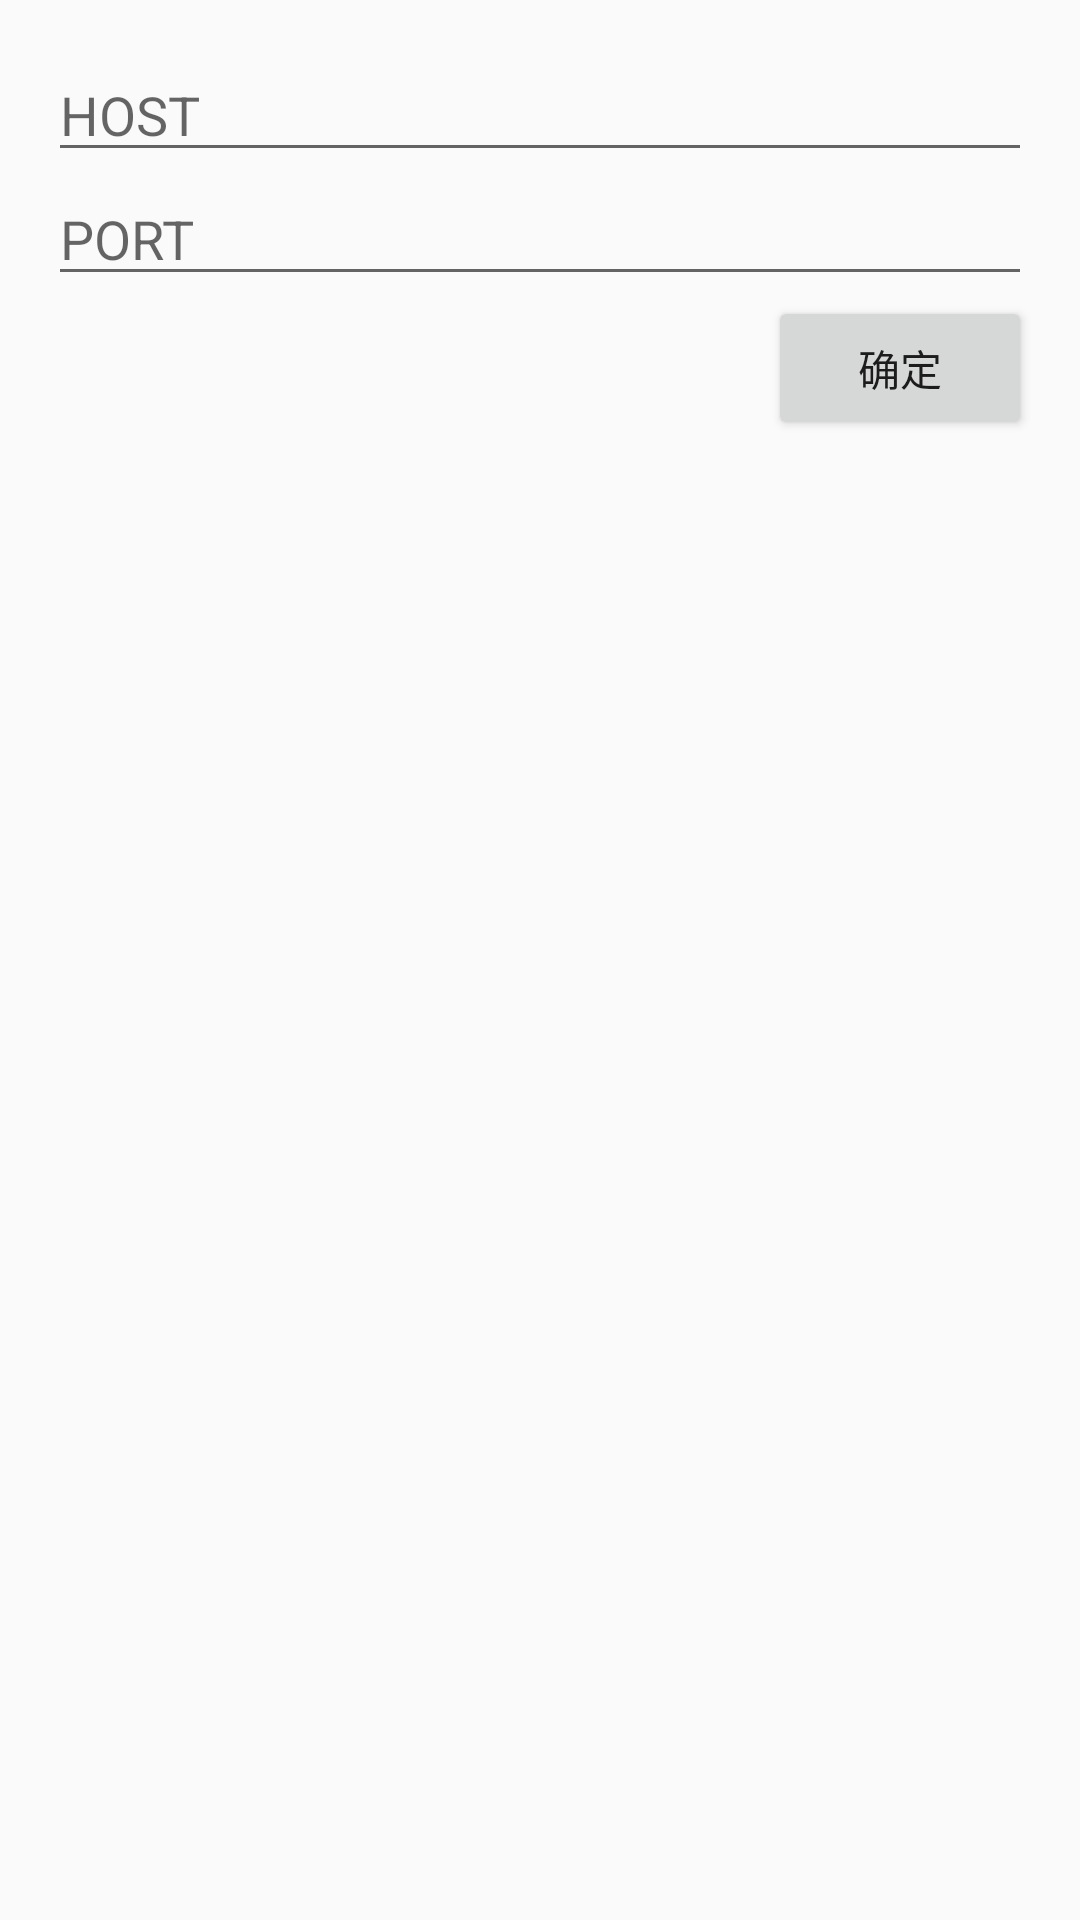

Produce the Android XML layout that renders to this screen, including the resource entries it uses.
<!-- AndroidManifest.xml: activity theme AppTheme -->
<!-- res/layout/activity_server_setting.xml -->
<?xml version="1.0" encoding="utf-8"?>
<LinearLayout xmlns:android="http://schemas.android.com/apk/res/android"
              xmlns:tools="http://schemas.android.com/tools"
              android:layout_width="match_parent"
              android:layout_height="match_parent"
              android:orientation="vertical"
              android:paddingBottom="@dimen/activity_vertical_margin"
              android:paddingLeft="@dimen/activity_horizontal_margin"
              android:paddingRight="@dimen/activity_horizontal_margin"
              android:paddingTop="@dimen/activity_vertical_margin"
              tools:context=".ui.ServerSettingActivity">

    <EditText
        android:id="@+id/host"
        android:layout_width="match_parent"
        android:layout_height="wrap_content"
        android:hint="@string/prompt_host"
        android:maxLines="1"
        android:singleLine="true"/>


    <EditText
        android:id="@+id/port"
        android:layout_width="match_parent"
        android:layout_height="wrap_content"
        android:hint="@string/prompt_port"
        android:inputType="number"
        android:maxLines="1"
        android:singleLine="true"/>


    <Button
        android:id="@+id/ok"
        android:layout_width="wrap_content"
        android:layout_height="wrap_content"
        android:layout_gravity="end"
        android:text="@string/ok"/>

</LinearLayout>
<!-- resources referenced by this layout -->
<resources>
  <dimen name="activity_horizontal_margin">16dp</dimen>
  <dimen name="activity_vertical_margin">16dp</dimen>
  <string name="ok">确定</string>
  <string name="prompt_host">HOST</string>
  <string name="prompt_port">PORT</string>
  <style name="AppTheme" parent="Theme.AppCompat.Light">
          
          <item name="colorPrimary">@color/colorPrimary</item>
          <item name="colorPrimaryDark">@color/colorPrimaryDark</item>
          <item name="colorAccent">@color/colorAccent</item>
      </style>
  <color name="colorPrimary">@color/md_blue500</color>
  <color name="colorPrimaryDark">@color/md_blue700</color>
  <color name="colorAccent">@color/md_amberA300</color>
  <color name="md_blue500">#ff2196f3</color>
  <color name="md_blue700">#ff1976d2</color>
  <color name="md_amberA300">#ffffc400</color>
</resources>
